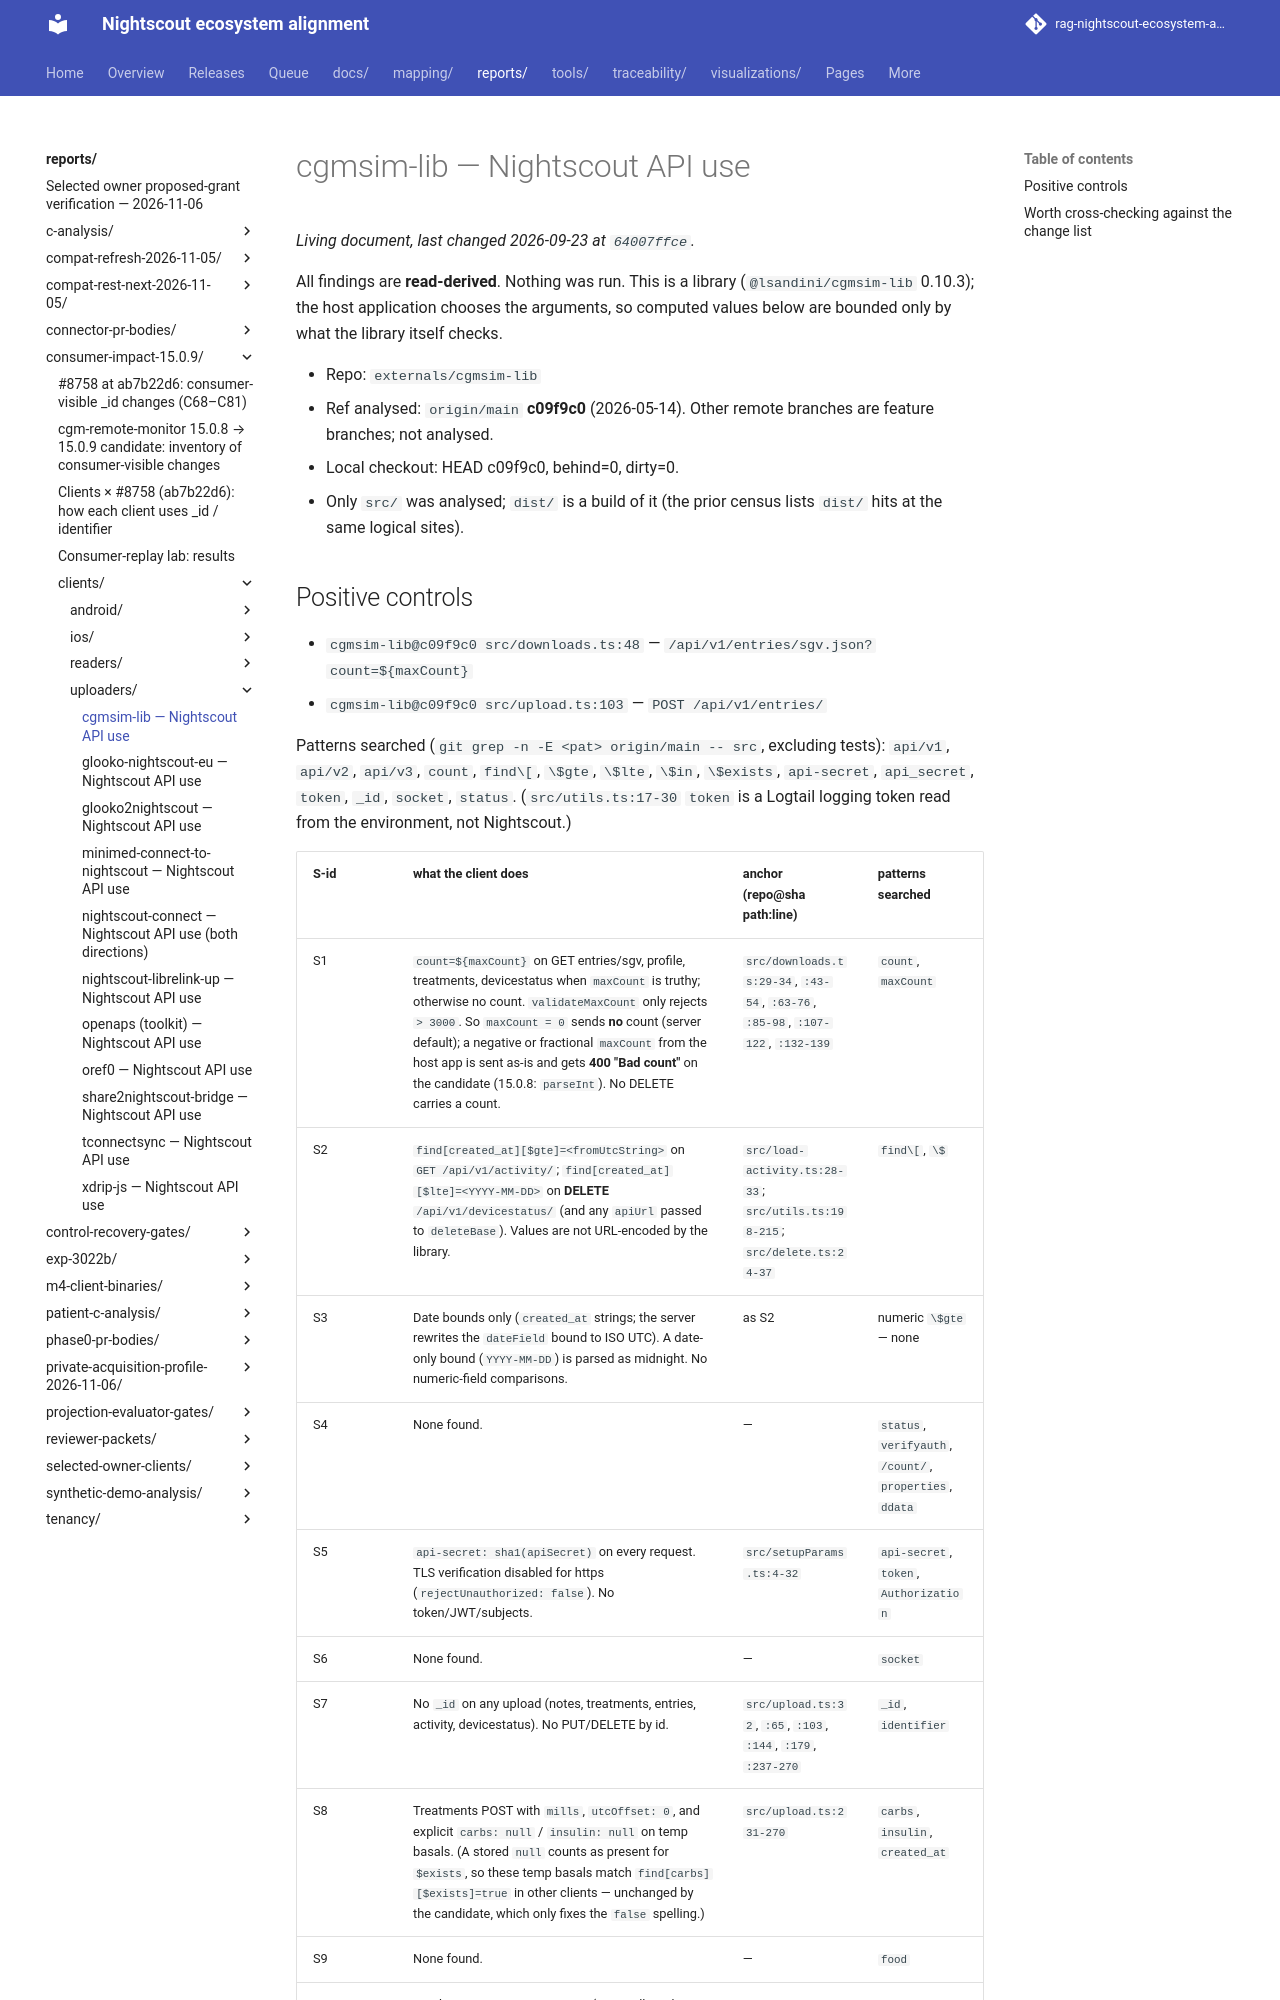

repository: bewest/rag-nightscout-ecosystem-alignment · page: reports/consumer-impact-15.0.9/clients/uploaders/cgmsim-lib.html · generator: mkdocs

# cgmsim-lib — Nightscout API use

All findings are **read-derived**. Nothing was run. This is a library (`@lsandini/cgmsim-lib`
0.10.3); the host application chooses the arguments, so computed values below are bounded only
by what the library itself checks.

- Repo: `externals/cgmsim-lib`
- Ref analysed: `origin/main` **c09f9c0** (2026-05-14). Other remote branches are feature
  branches; not analysed.
- Local checkout: HEAD c09f9c0, behind=0, dirty=0.
- Only `src/` was analysed; `dist/` is a build of it (the prior census lists `dist/` hits at the
  same logical sites).
